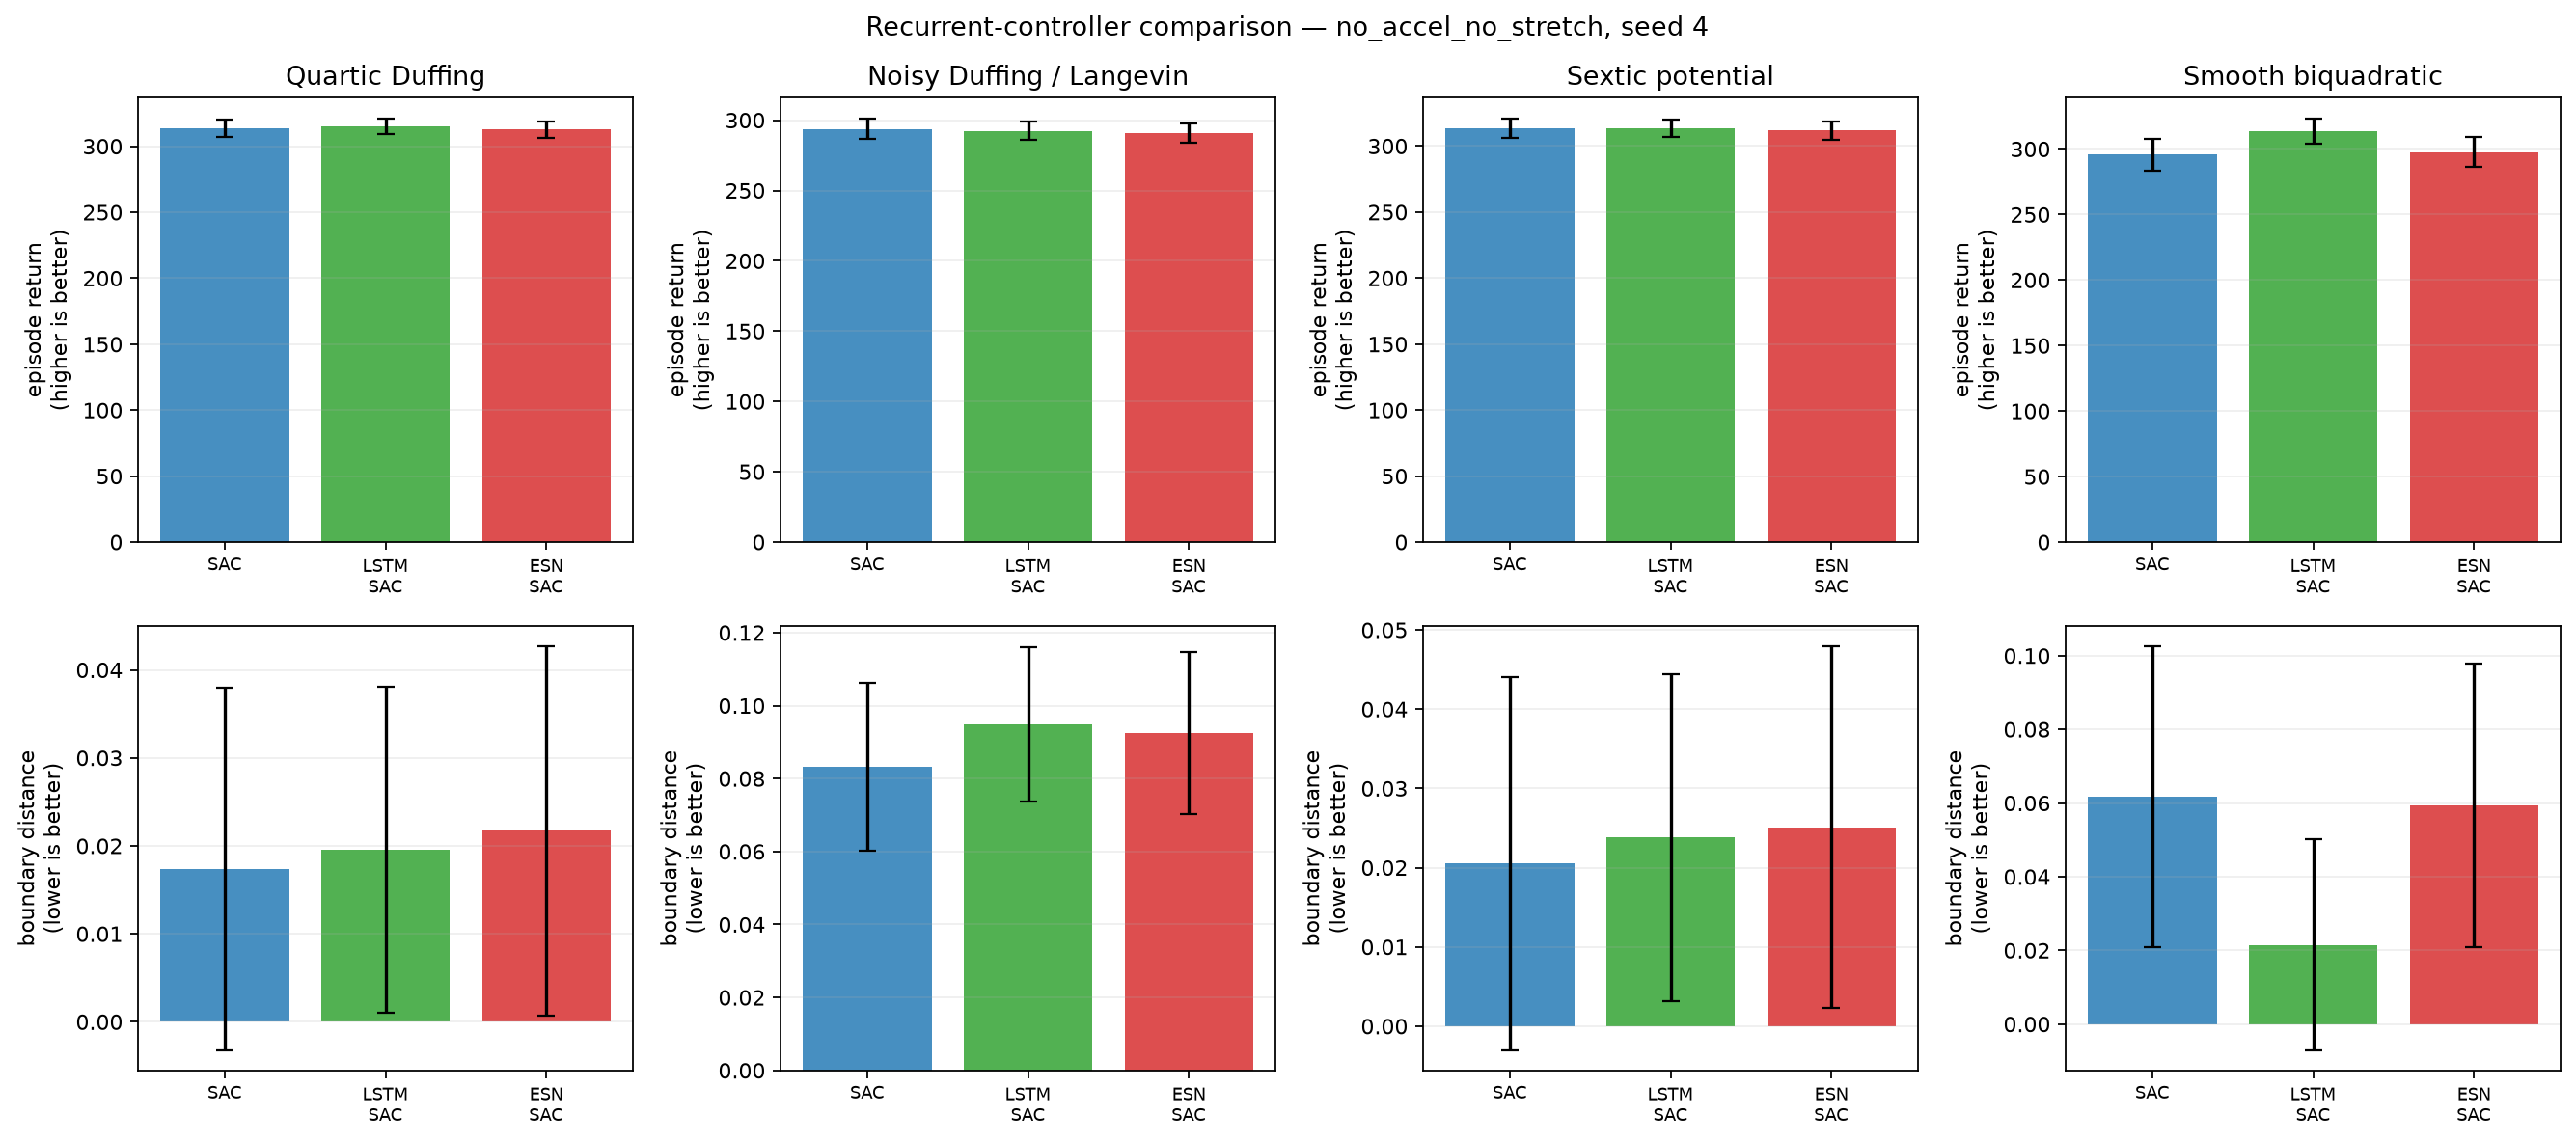

Values plotted in this chart, from the file beside it:
condition, training_seed, system, model, episode, evaluation_seed, trainable_parameters, trainable_actor_parameters, fixed_encoder_parameters, return, mean_boundary_score, survived_steps
no_accel_no_stretch, 4, duffing, SAC, 0, 2000400, 336904, 67588, 0, 307, 0.04, 300.0
no_accel_no_stretch, 4, duffing, SAC, 1, 2000401, 336904, 67588, 0, 317, 0.005556, 300.0
no_accel_no_stretch, 4, duffing, SAC, 2, 2000402, 336904, 67588, 0, 319.6, 0.0, 300.0
no_accel_no_stretch, 4, duffing, SAC, 3, 2000403, 336904, 67588, 0, 317.4, 0.007407, 300.0
no_accel_no_stretch, 4, duffing, SAC, 4, 2000404, 336904, 67588, 0, 306.3, 0.04148, 300.0
no_accel_no_stretch, 4, duffing, SAC, 5, 2000405, 336904, 67588, 0, 313.6, 0.01667, 300.0
no_accel_no_stretch, 4, duffing, SAC, 6, 2000406, 336904, 67588, 0, 308.9, 0.03111, 300.0
no_accel_no_stretch, 4, duffing, SAC, 7, 2000407, 336904, 67588, 0, 311.8, 0.02333, 300.0
no_accel_no_stretch, 4, duffing, SAC, 8, 2000408, 336904, 67588, 0, 318.3, 0.0003704, 300.0
no_accel_no_stretch, 4, duffing, SAC, 9, 2000409, 336904, 67588, 0, 318.8, 0.0, 300.0
no_accel_no_stretch, 4, duffing, SAC, 10, 2000410, 336904, 67588, 0, 318.6, 0.001481, 300.0
no_accel_no_stretch, 4, duffing, SAC, 11, 2000411, 336904, 67588, 0, 318.7, 0.0007407, 300.0
no_accel_no_stretch, 4, duffing, SAC, 12, 2000412, 336904, 67588, 0, 311.6, 0.02333, 300.0
no_accel_no_stretch, 4, duffing, SAC, 13, 2000413, 336904, 67588, 0, 311.2, 0.0263, 300.0
no_accel_no_stretch, 4, duffing, SAC, 14, 2000414, 336904, 67588, 0, 317.2, 0.003704, 300.0
no_accel_no_stretch, 4, duffing, SAC, 15, 2000415, 336904, 67588, 0, 312, 0.02074, 300.0
no_accel_no_stretch, 4, duffing, SAC, 16, 2000416, 336904, 67588, 0, 312.2, 0.01963, 300.0
no_accel_no_stretch, 4, duffing, SAC, 17, 2000417, 336904, 67588, 0, 292.4, 0.08519, 300.0
no_accel_no_stretch, 4, duffing, SAC, 18, 2000418, 336904, 67588, 0, 319.4, 0.0, 300.0
no_accel_no_stretch, 4, duffing, SAC, 19, 2000419, 336904, 67588, 0, 318.9, 0.0003704, 300.0
no_accel_no_stretch, 4, duffing, LSTM-SAC, 0, 2000400, 198663, 55300, 0, 308.9, 0.04037, 300.0
no_accel_no_stretch, 4, duffing, LSTM-SAC, 1, 2000401, 198663, 55300, 0, 320.9, 0.0003704, 300.0
no_accel_no_stretch, 4, duffing, LSTM-SAC, 2, 2000402, 198663, 55300, 0, 321.7, 0.0003704, 300.0
no_accel_no_stretch, 4, duffing, LSTM-SAC, 3, 2000403, 198663, 55300, 0, 318, 0.01222, 300.0
no_accel_no_stretch, 4, duffing, LSTM-SAC, 4, 2000404, 198663, 55300, 0, 307.5, 0.04407, 300.0
no_accel_no_stretch, 4, duffing, LSTM-SAC, 5, 2000405, 198663, 55300, 0, 317.6, 0.01, 300.0
no_accel_no_stretch, 4, duffing, LSTM-SAC, 6, 2000406, 198663, 55300, 0, 308.6, 0.03889, 300.0
no_accel_no_stretch, 4, duffing, LSTM-SAC, 7, 2000407, 198663, 55300, 0, 313.8, 0.02407, 300.0
no_accel_no_stretch, 4, duffing, LSTM-SAC, 8, 2000408, 198663, 55300, 0, 318.8, 0.006296, 300.0
no_accel_no_stretch, 4, duffing, LSTM-SAC, 9, 2000409, 198663, 55300, 0, 318.5, 0.008148, 300.0
no_accel_no_stretch, 4, duffing, LSTM-SAC, 10, 2000410, 198663, 55300, 0, 320.3, 0.002963, 300.0
no_accel_no_stretch, 4, duffing, LSTM-SAC, 11, 2000411, 198663, 55300, 0, 317.3, 0.01222, 300.0
no_accel_no_stretch, 4, duffing, LSTM-SAC, 12, 2000412, 198663, 55300, 0, 312.8, 0.02667, 300.0
no_accel_no_stretch, 4, duffing, LSTM-SAC, 13, 2000413, 198663, 55300, 0, 307.5, 0.0463, 300.0
no_accel_no_stretch, 4, duffing, LSTM-SAC, 14, 2000414, 198663, 55300, 0, 320.2, 0.001111, 300.0
no_accel_no_stretch, 4, duffing, LSTM-SAC, 15, 2000415, 198663, 55300, 0, 315.1, 0.01704, 300.0
no_accel_no_stretch, 4, duffing, LSTM-SAC, 16, 2000416, 198663, 55300, 0, 313.7, 0.02185, 300.0
no_accel_no_stretch, 4, duffing, LSTM-SAC, 17, 2000417, 198663, 55300, 0, 300, 0.06815, 300.0
no_accel_no_stretch, 4, duffing, LSTM-SAC, 18, 2000418, 198663, 55300, 0, 321.1, 0.001481, 300.0
no_accel_no_stretch, 4, duffing, LSTM-SAC, 19, 2000419, 198663, 55300, 0, 318.4, 0.009259, 300.0
no_accel_no_stretch, 4, duffing, ESN-SAC, 0, 2000400, 73863, 13700, 30900, 304.8, 0.04815, 300.0
no_accel_no_stretch, 4, duffing, ESN-SAC, 1, 2000401, 73863, 13700, 30900, 315.8, 0.01037, 300.0
no_accel_no_stretch, 4, duffing, ESN-SAC, 2, 2000402, 73863, 13700, 30900, 318.3, 0.005185, 300.0
no_accel_no_stretch, 4, duffing, ESN-SAC, 3, 2000403, 73863, 13700, 30900, 315.9, 0.01296, 300.0
no_accel_no_stretch, 4, duffing, ESN-SAC, 4, 2000404, 73863, 13700, 30900, 305, 0.04667, 300.0
no_accel_no_stretch, 4, duffing, ESN-SAC, 5, 2000405, 73863, 13700, 30900, 316.6, 0.007778, 300.0
no_accel_no_stretch, 4, duffing, ESN-SAC, 6, 2000406, 73863, 13700, 30900, 305.6, 0.04333, 300.0
no_accel_no_stretch, 4, duffing, ESN-SAC, 7, 2000407, 73863, 13700, 30900, 310.8, 0.02778, 300.0
no_accel_no_stretch, 4, duffing, ESN-SAC, 8, 2000408, 73863, 13700, 30900, 318.8, 0.0003704, 300.0
no_accel_no_stretch, 4, duffing, ESN-SAC, 9, 2000409, 73863, 13700, 30900, 317.8, 0.004815, 300.0
no_accel_no_stretch, 4, duffing, ESN-SAC, 10, 2000410, 73863, 13700, 30900, 318.1, 0.004074, 300.0
no_accel_no_stretch, 4, duffing, ESN-SAC, 11, 2000411, 73863, 13700, 30900, 312.6, 0.02222, 300.0
no_accel_no_stretch, 4, duffing, ESN-SAC, 12, 2000412, 73863, 13700, 30900, 313.9, 0.01593, 300.0
no_accel_no_stretch, 4, duffing, ESN-SAC, 13, 2000413, 73863, 13700, 30900, 309.3, 0.03296, 300.0
no_accel_no_stretch, 4, duffing, ESN-SAC, 14, 2000414, 73863, 13700, 30900, 315.3, 0.01074, 300.0
no_accel_no_stretch, 4, duffing, ESN-SAC, 15, 2000415, 73863, 13700, 30900, 312, 0.02222, 300.0
no_accel_no_stretch, 4, duffing, ESN-SAC, 16, 2000416, 73863, 13700, 30900, 310.7, 0.02519, 300.0
no_accel_no_stretch, 4, duffing, ESN-SAC, 17, 2000417, 73863, 13700, 30900, 292.2, 0.08704, 300.0
no_accel_no_stretch, 4, duffing, ESN-SAC, 18, 2000418, 73863, 13700, 30900, 319.4, 0.001111, 300.0
no_accel_no_stretch, 4, duffing, ESN-SAC, 19, 2000419, 73863, 13700, 30900, 317.9, 0.005185, 300.0
... 180 more rows
